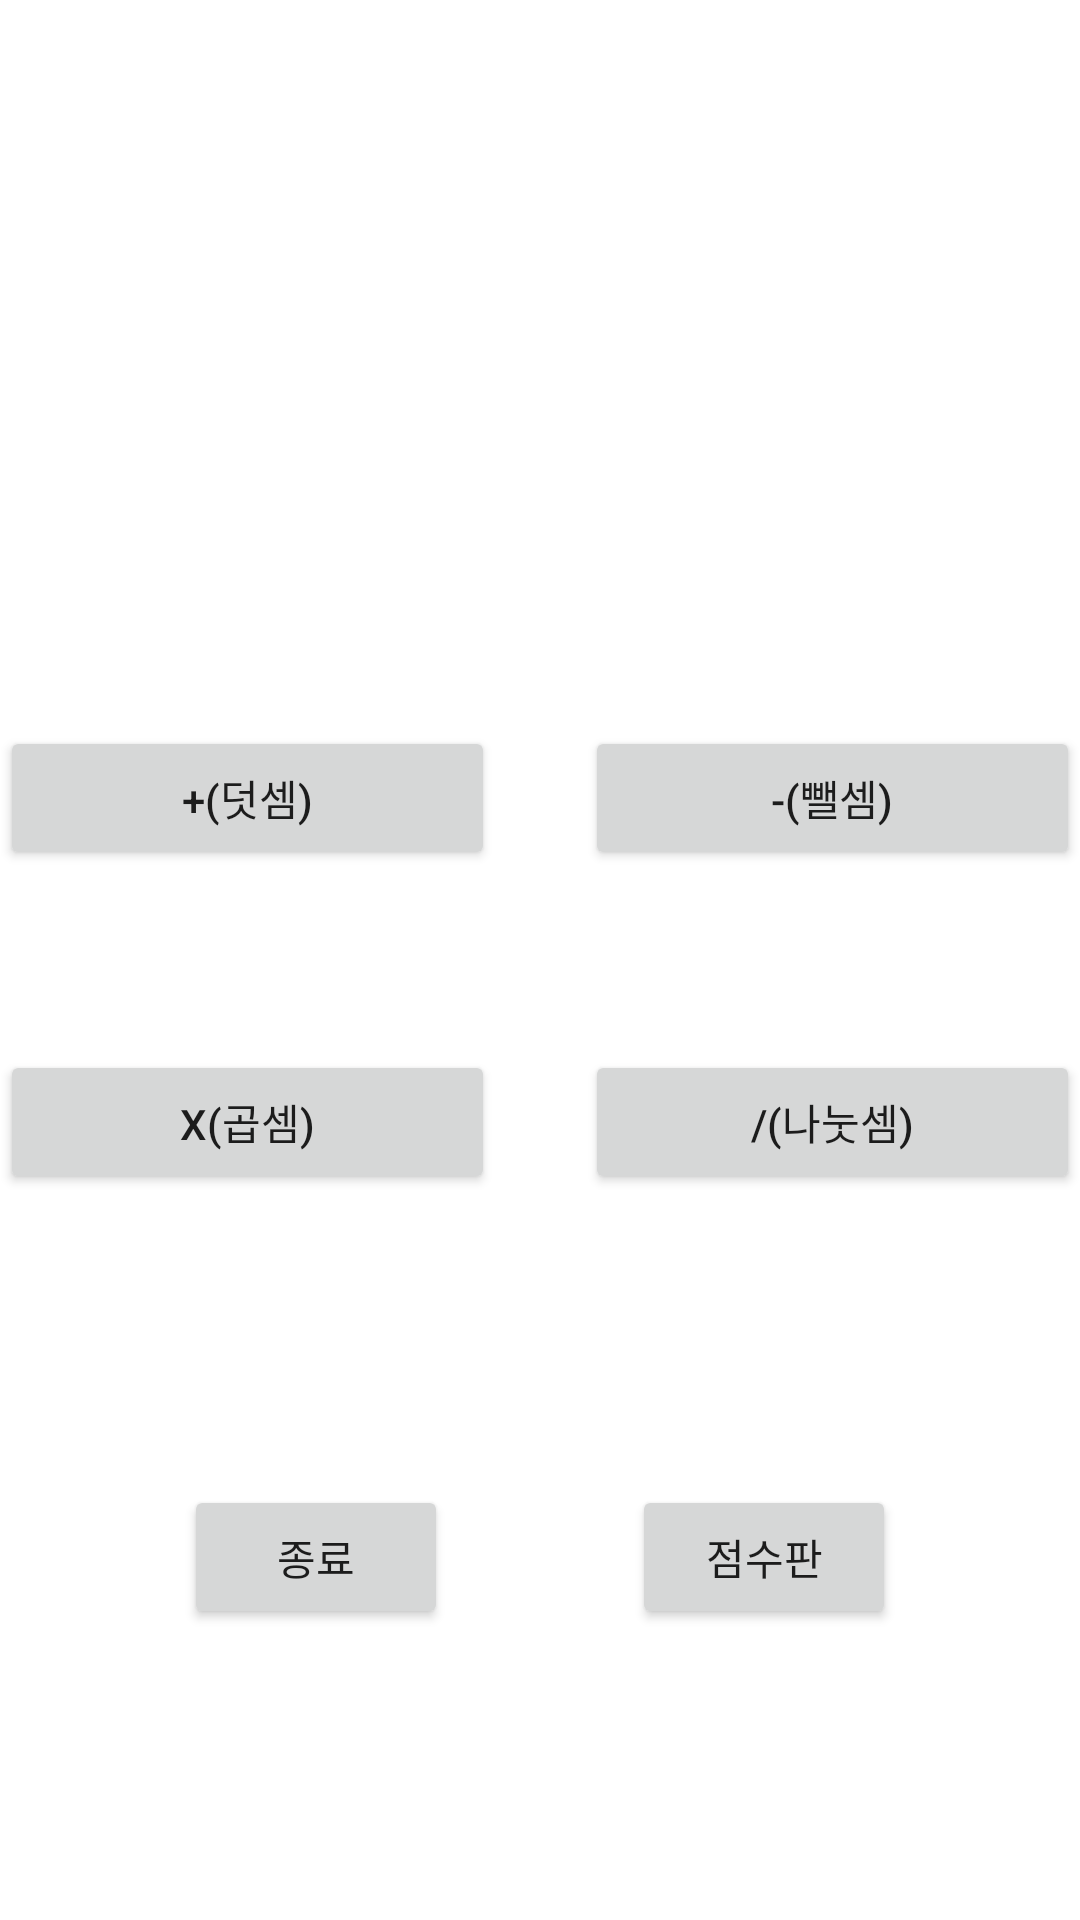

Android layout source for this screen:
<!-- AndroidManifest.xml: application theme Theme.MyApplicationOperationGame -->
<!-- res/layout/activity_main.xml -->
<?xml version="1.0" encoding="utf-8"?>
<androidx.constraintlayout.widget.ConstraintLayout xmlns:android="http://schemas.android.com/apk/res/android"
    xmlns:app="http://schemas.android.com/apk/res-auto"
    xmlns:tools="http://schemas.android.com/tools"
    android:id="@+id/main"
    android:layout_width="match_parent"
    android:layout_height="match_parent"
    tools:context=".MainActivity">
    <LinearLayout
        android:id="@+id/btnLayout"
        android:layout_width="match_parent"
        android:layout_height="wrap_content"
        android:orientation="vertical"
        android:weightSum="10"
        app:layout_constraintRight_toRightOf="parent"
        app:layout_constraintBottom_toBottomOf="parent"
        app:layout_constraintTop_toTopOf="parent"
        app:layout_constraintLeft_toLeftOf="parent">
        <LinearLayout
            android:orientation="horizontal"
            android:layout_width="match_parent"
            android:layout_height="wrap_content"
            android:gravity="center_horizontal"
            android:weightSum="10"
            android:layout_marginBottom="30dp">
            <Button
                android:id="@+id/addBtn"
                android:layout_width="wrap_content"
                android:layout_height="wrap_content"
                android:layout_marginRight="30dp"
                android:layout_weight="5"
                android:text="+(덧셈)"/>
            <Button
                android:id="@+id/subBtn"
                android:layout_width="wrap_content"
                android:layout_height="wrap_content"
                android:layout_weight="5"
                android:text="-(뺄셈)"/>
        </LinearLayout>
        <LinearLayout
            android:orientation="horizontal"
            android:layout_width="match_parent"
            android:layout_height="wrap_content"
            android:gravity="center_horizontal"
            android:weightSum="10"
            android:layout_marginTop="30dp">
            <Button
                android:id="@+id/multiBtn"
                android:layout_width="wrap_content"
                android:layout_height="wrap_content"
                android:layout_marginRight="30dp"
                android:layout_weight="5"
                android:text="X(곱셈)"/>
            <Button
                android:id="@+id/divBtn"
                android:layout_width="wrap_content"
                android:layout_height="wrap_content"
                android:layout_weight="5"
                android:text="/(나눗셈)"/>
        </LinearLayout>

    </LinearLayout>
    <Button
        android:id="@+id/exitBtn"
        android:layout_width="wrap_content"
        android:layout_height="wrap_content"
        android:text="종료"
        app:layout_constraintTop_toBottomOf="@id/btnLayout"
        app:layout_constraintBottom_toBottomOf="parent"
        app:layout_constraintRight_toLeftOf="@id/scoreBtn"
        app:layout_constraintLeft_toLeftOf="parent"/>
    <Button
        android:id="@+id/scoreBtn"
        android:layout_width="wrap_content"
        android:layout_height="wrap_content"
        android:text="점수판"
        app:layout_constraintTop_toBottomOf="@id/btnLayout"
        app:layout_constraintBottom_toBottomOf="parent"
        app:layout_constraintRight_toRightOf="parent"
        app:layout_constraintLeft_toRightOf="@id/exitBtn"/>

</androidx.constraintlayout.widget.ConstraintLayout>
<!-- resources referenced by this layout -->
<resources>
  <style name="Theme.MyApplicationOperationGame" parent="Theme.MaterialComponents.Light.NoActionBar">
          
          <item name="colorPrimary">@color/purple_500</item>
          <item name="colorPrimaryVariant">@color/purple_700</item>
          <item name="colorOnPrimary">@color/white</item>
          
          <item name="colorSecondary">@color/teal_200</item>
          <item name="colorSecondaryVariant">@color/teal_700</item>
          <item name="colorOnSecondary">@color/black</item>
          
          <item name="android:statusBarColor">?attr/colorPrimaryVariant</item>
          
      </style>
  <!-- not gathered from this repository: default colours our renderer supplied (Android Studio template values) -->
  <color name="purple_500">#FF6200EE</color>
  <color name="purple_700">#FF3700B3</color>
  <color name="teal_200">#FF03DAC5</color>
  <color name="teal_700">#FF018786</color>
  <color name="black">#FF000000</color>
  <color name="white">#FFFFFFFF</color>
</resources>
